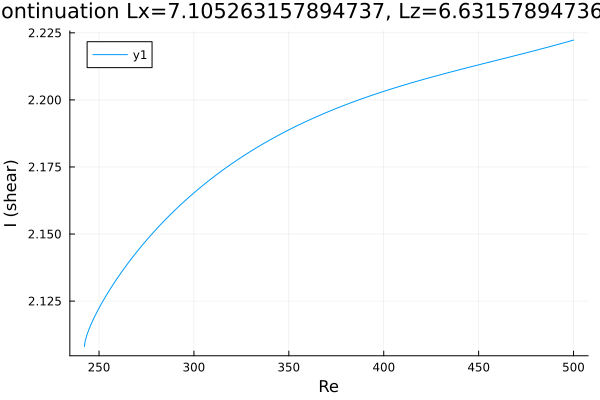

The table this chart was drawn from, first rows:
Re, shear
242.3, 2.108
242.3, 2.108
242.3, 2.108
242.3, 2.108
242.3, 2.108
242.3, 2.108
242.3, 2.108
242.3, 2.108
242.4, 2.108
242.4, 2.108
242.4, 2.109
242.5, 2.109
242.8, 2.11
243.5, 2.112
244.9, 2.115
246.3, 2.117
247.7, 2.119
249.1, 2.121
250.6, 2.123
252, 2.125
253.4, 2.127
254.8, 2.128
256.2, 2.13
257.6, 2.131
259, 2.133
260.5, 2.134
261.9, 2.136
263.3, 2.137
264.7, 2.139
266.1, 2.14
267.5, 2.141
268.9, 2.143
270.4, 2.144
271.8, 2.145
273.2, 2.146
274.6, 2.147
276, 2.149
277.4, 2.15
278.8, 2.151
280.3, 2.152
281.7, 2.153
283.1, 2.154
284.5, 2.155
285.9, 2.156
287.3, 2.157
288.7, 2.158
290.2, 2.159
291.6, 2.16
293, 2.161
294.4, 2.162
295.8, 2.163
297.2, 2.164
298.1, 2.164
298.7, 2.165
299.1, 2.165
299.4, 2.165
299.6, 2.165
299.8, 2.165
299.8, 2.165
299.9, 2.165
... 158 more rows
